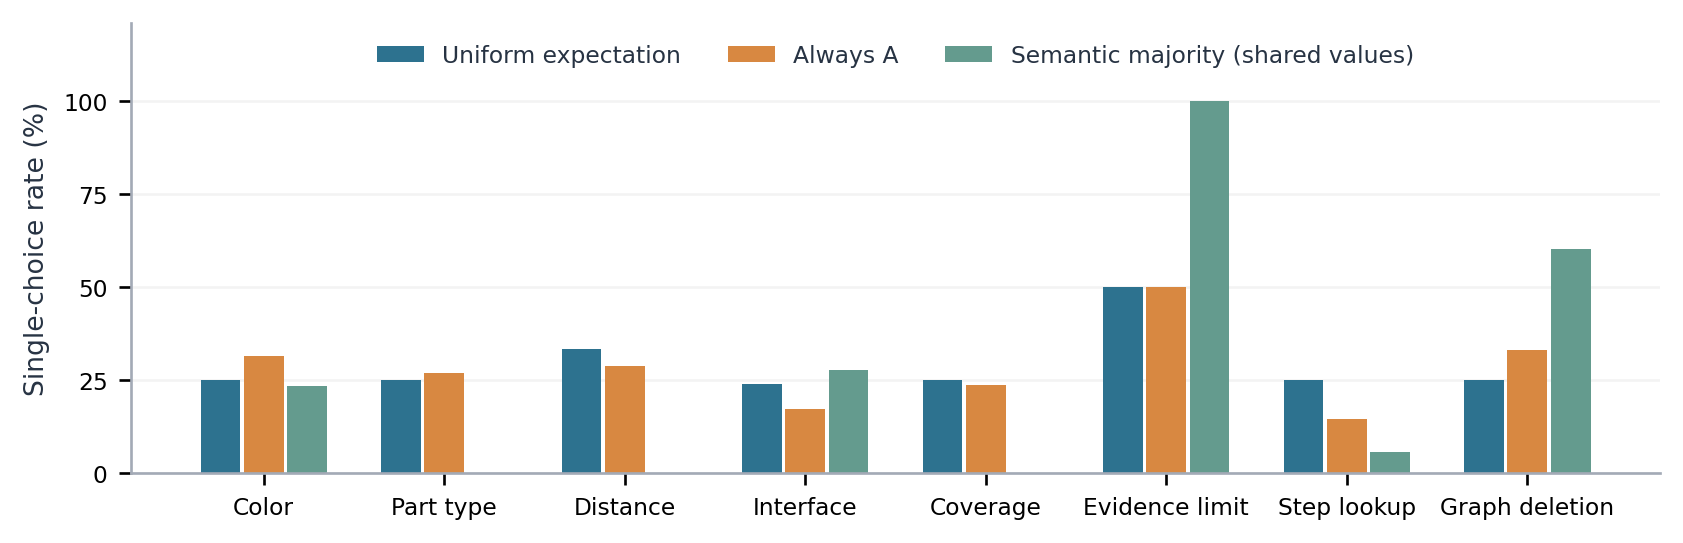

The table this chart was drawn from, first rows:
family, label, n, always_A, uniform, semantic_majority, A, B, C, D, E
color, Color, 73, 0.3151, 0.25, 0.2329, 23, 22, 13, 15, 0
shape-match, Part type, 67, 0.2687, 0.25, , 18, 19, 12, 18, 0
distance, Distance, 73, 0.2877, 0.3333, , 21, 27, 25, 0, 0
interface, Interface, 87, 0.1724, 0.2374, 0.2759, 15, 30, 22, 17, 3
coverage, Coverage, 17, 0.2353, 0.25, , 4, 8, 2, 3, 0
evidence-limit, Evidence limit, 24, 0.5, 0.5, 1.0, 12, 12, 0, 0, 0
source-step, Step lookup, 55, 0.1455, 0.25, 0.05455, 8, 11, 19, 17, 0
graph-removal, Graph deletion, 73, 0.3288, 0.25, 0.6027, 24, 16, 19, 14, 0
